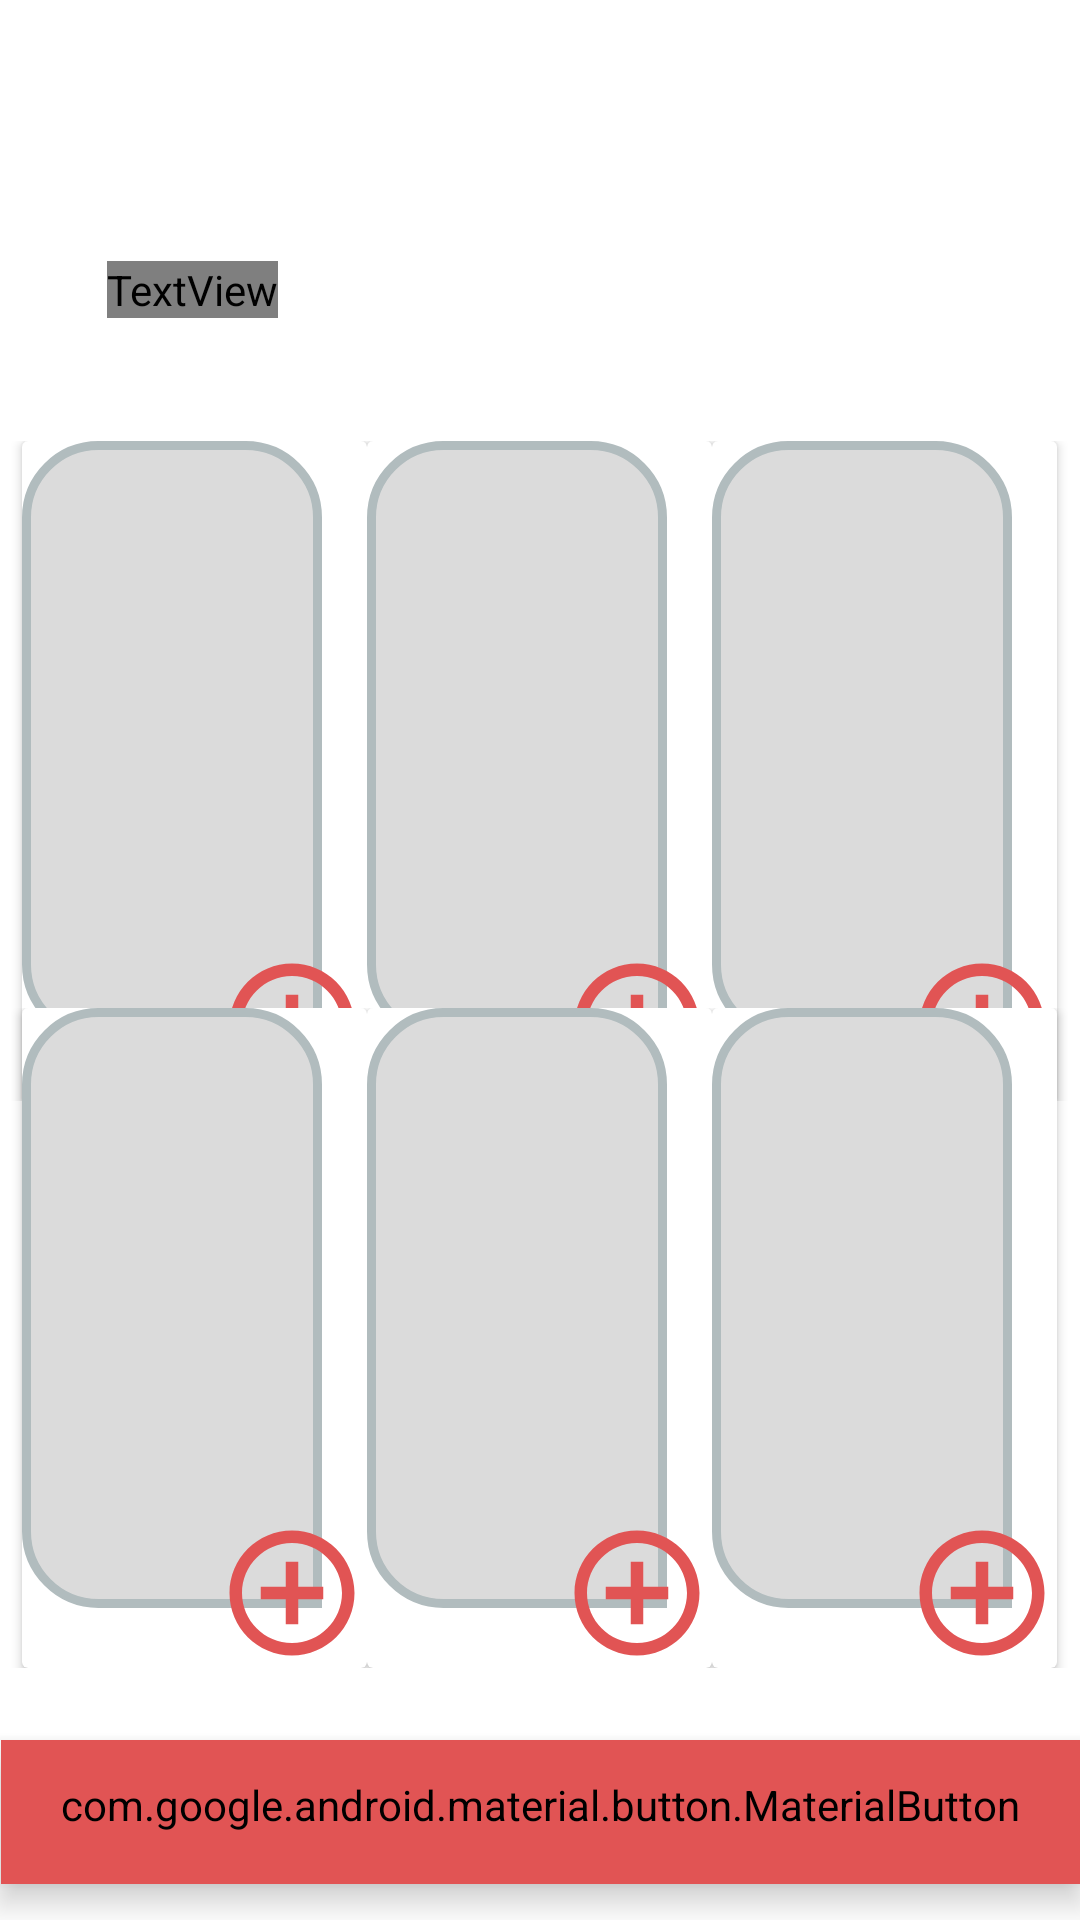

The Android layout XML behind this screen, and the referenced resources:
<!-- AndroidManifest.xml: application theme Theme.DemoProject -->
<!-- res/layout/activity_registeration_details4.xml -->
<?xml version="1.0" encoding="utf-8"?>
<androidx.constraintlayout.widget.ConstraintLayout xmlns:android="http://schemas.android.com/apk/res/android"
    xmlns:app="http://schemas.android.com/apk/res-auto"
    xmlns:tools="http://schemas.android.com/tools"
    android:layout_width="match_parent"
    android:layout_height="match_parent"
    android:background="@color/backgroundcolor"
    tools:context=".RegisterationDetails4">

    <ImageView
        android:id="@+id/backbutton4"
        android:layout_width="50dp"
        android:layout_height="50dp"
        android:src="@drawable/backarrow"
        app:layout_constraintBottom_toBottomOf="parent"
        app:layout_constraintEnd_toEndOf="parent"
        app:layout_constraintStart_toStartOf="parent"
        app:layout_constraintTop_toTopOf="parent"
        app:layout_constraintHorizontal_bias="0.05"
        app:layout_constraintVertical_bias="0.05"

        />
    <TextView
        android:id="@+id/textView680"
        android:layout_width="wrap_content"
        android:layout_height="wrap_content"
        android:text="Add Photos"
        android:fontFamily="@string/fontfamily"
        android:textColor="@color/black"
        android:textSize="18sp"
        
        android:layout_marginLeft="20dp"
        app:layout_constraintBottom_toBottomOf="parent"
        app:layout_constraintStart_toStartOf="@+id/backbutton4"
        app:layout_constraintTop_toTopOf="parent"
        app:layout_constraintVertical_bias="0.13999999" />
    <LinearLayout
        android:layout_width="match_parent"
        android:layout_height="wrap_content"
        android:orientation="horizontal"
        app:layout_constraintBottom_toBottomOf="parent"
        app:layout_constraintEnd_toEndOf="parent"
        android:gravity="center"
        app:layout_constraintStart_toStartOf="parent"
        app:layout_constraintTop_toTopOf="parent"
        app:layout_constraintVertical_bias="0.35">
        <androidx.cardview.widget.CardView
            android:id="@+id/photo2"
            android:layout_width="wrap_content"
            android:layout_height="220dp">
            <ImageView
                android:id="@+id/imageview2"
                android:layout_width="100dp"
                android:layout_height="200dp"
                android:src="@drawable/add_photo_layout"
                />
            <ImageView
                android:id="@+id/imageview2_lower"
                android:layout_width="50dp"
                android:layout_height="50dp"
                android:layout_gravity="bottom"
                android:layout_marginLeft="65dp"
                android:src="@drawable/ic_baseline_add_circle_outline_24"
                />
        </androidx.cardview.widget.CardView>

        <androidx.cardview.widget.CardView
            android:id="@+id/photo3"
            android:layout_width="wrap_content"
            android:layout_height="220dp">
            <ImageView
                android:id="@+id/imageview3"
                android:layout_width="100dp"
                android:layout_height="200dp"
                android:src="@drawable/add_photo_layout"
                />
            <ImageView
                android:id="@+id/imageview3_lower"
                android:layout_width="50dp"
                android:layout_height="50dp"
                android:layout_gravity="bottom"
                android:layout_marginLeft="65dp"
                android:src="@drawable/ic_baseline_add_circle_outline_24"
                 />
        </androidx.cardview.widget.CardView>
        <androidx.cardview.widget.CardView
            android:id="@+id/photo4"
            android:layout_width="wrap_content"
            android:layout_height="220dp">
            <ImageView
                android:id="@+id/imageview4"
                android:layout_width="100dp"
                android:layout_height="200dp"
                android:src="@drawable/add_photo_layout"
                />
            <ImageView
                android:id="@+id/imageview4_lower"
                android:layout_width="50dp"
                android:layout_height="50dp"
                android:layout_gravity="bottom"
                android:layout_marginLeft="65dp"
                android:src="@drawable/ic_baseline_add_circle_outline_24"
                />
        </androidx.cardview.widget.CardView>
    </LinearLayout>
    <LinearLayout
        android:layout_width="match_parent"
        android:layout_height="wrap_content"
        android:orientation="horizontal"
        app:layout_constraintBottom_toBottomOf="parent"
        android:gravity="center"
        app:layout_constraintEnd_toEndOf="parent"
        app:layout_constraintStart_toStartOf="parent"
        app:layout_constraintTop_toTopOf="parent"
        app:layout_constraintVertical_bias="0.80">
        <androidx.cardview.widget.CardView
            android:id="@+id/photo5"
            android:layout_width="wrap_content"
            android:layout_height="220dp"
            >
            <ImageView
                android:id="@+id/imageview5"
                android:layout_width="100dp"
                android:layout_height="200dp"
                android:src="@drawable/add_photo_layout"
                />
            <ImageView
                android:id="@+id/imageview5_lower"
                android:layout_width="50dp"
                android:layout_height="50dp"
                android:layout_gravity="bottom"
                android:layout_marginLeft="65dp"
                android:src="@drawable/ic_baseline_add_circle_outline_24"
                tools:ignore="RtlHardcoded" />
        </androidx.cardview.widget.CardView>

        <androidx.cardview.widget.CardView
            android:id="@+id/photo6"
            android:layout_width="wrap_content"
            android:layout_height="220dp"
            >
            <ImageView
                android:id="@+id/imageview6"
                android:layout_width="100dp"
                android:layout_height="200dp"
                android:src="@drawable/add_photo_layout"
                />
            <ImageView
                android:id="@+id/imageview6_lower"
                android:layout_width="50dp"
                android:layout_height="50dp"
                android:layout_gravity="bottom"
                android:layout_marginLeft="65dp"
                android:src="@drawable/ic_baseline_add_circle_outline_24" />
        </androidx.cardview.widget.CardView>
        <androidx.cardview.widget.CardView
            android:id="@+id/photo7"
            android:layout_width="wrap_content"
            android:layout_height="220dp"
            >
            <ImageView
                android:id="@+id/imageview7"
                android:layout_width="100dp"
                android:layout_height="200dp"
                android:src="@drawable/add_photo_layout"
                />
            <ImageView
                android:id="@+id/imageview7_lower"
                android:layout_width="50dp"
                android:layout_height="50dp"
                android:layout_gravity="bottom"
                android:layout_marginLeft="65dp"
                android:src="@drawable/ic_baseline_add_circle_outline_24"
                />
        </androidx.cardview.widget.CardView>
    </LinearLayout>

    <com.google.android.material.button.MaterialButton
        android:id="@+id/NEXT4"
        style="@style/Widget.MaterialComponents.ExtendedFloatingActionButton"
        android:layout_width="wrap_content"
        android:layout_height="wrap_content"
        android:layout_marginLeft="50dp"
        android:layout_marginRight="50dp"
        android:text="Continue"
        android:fontFamily="@string/fontfamily"
        android:backgroundTint="#E15454"
        app:cornerRadius="24dp"
        android:textColor="@color/white"
        app:layout_constraintBottom_toBottomOf="parent"
        app:layout_constraintEnd_toEndOf="parent"
        app:layout_constraintStart_toStartOf="parent"
        app:layout_constraintTop_toTopOf="parent"
        app:layout_constraintVertical_bias="0.98"
        />

</androidx.constraintlayout.widget.ConstraintLayout>
<!-- resources referenced by this layout -->
<resources>
  <color name="backgroundcolor">#FFFFFF</color>
  <color name="black">#FF000000</color>
  <color name="white">#FFFFFFFF</color>
  <!-- drawable add_photo_layout (drawable) -->
  <?xml version="1.0" encoding="utf-8"?>
  <shape xmlns:android="http://schemas.android.com/apk/res/android"
      android:shape="rectangle">
      <solid android:color="#DBDBDB"/>
      <stroke android:width="3dp" android:color="#B1BCBE" />
      <corners
          android:bottomLeftRadius="24dp"
          android:topLeftRadius="24dp"
          android:topRightRadius="24dp"/>
  </shape>
  <!-- drawable ic_baseline_add_circle_outline_24 (drawable) -->
  <vector android:height="24dp" android:tint="#E15454"
      android:viewportHeight="24" android:viewportWidth="24"
      android:width="24dp" xmlns:android="http://schemas.android.com/apk/res/android">
      <path android:fillColor="@android:color/white" android:pathData="M13,7h-2v4L7,11v2h4v4h2v-4h4v-2h-4L13,7zM12,2C6.48,2 2,6.48 2,12s4.48,10 10,10 10,-4.48 10,-10S17.52,2 12,2zM12,20c-4.41,0 -8,-3.59 -8,-8s3.59,-8 8,-8 8,3.59 8,8 -3.59,8 -8,8z"/>
  </vector>
  <string name="fontfamily">\@font\/montserratlight</string>
  <style name="Theme.DemoProject" parent="Theme.MaterialComponents.DayNight.NoActionBar">
          
          <item name="colorPrimary">#E15454</item>
          <item name="colorPrimaryVariant">#E15454</item>
          <item name="colorOnPrimary">@color/white</item>
          
          <item name="colorSecondary">@color/teal_200</item>
          <item name="colorSecondaryVariant">@color/teal_700</item>
          <item name="colorOnSecondary">@color/black</item>
          
          <item name="android:statusBarColor" tools:targetApi="l">?attr/colorPrimaryVariant</item>
          
      </style>
  <color name="teal_200">#FF03DAC5</color>
  <color name="teal_700">#FF018786</color>
</resources>
